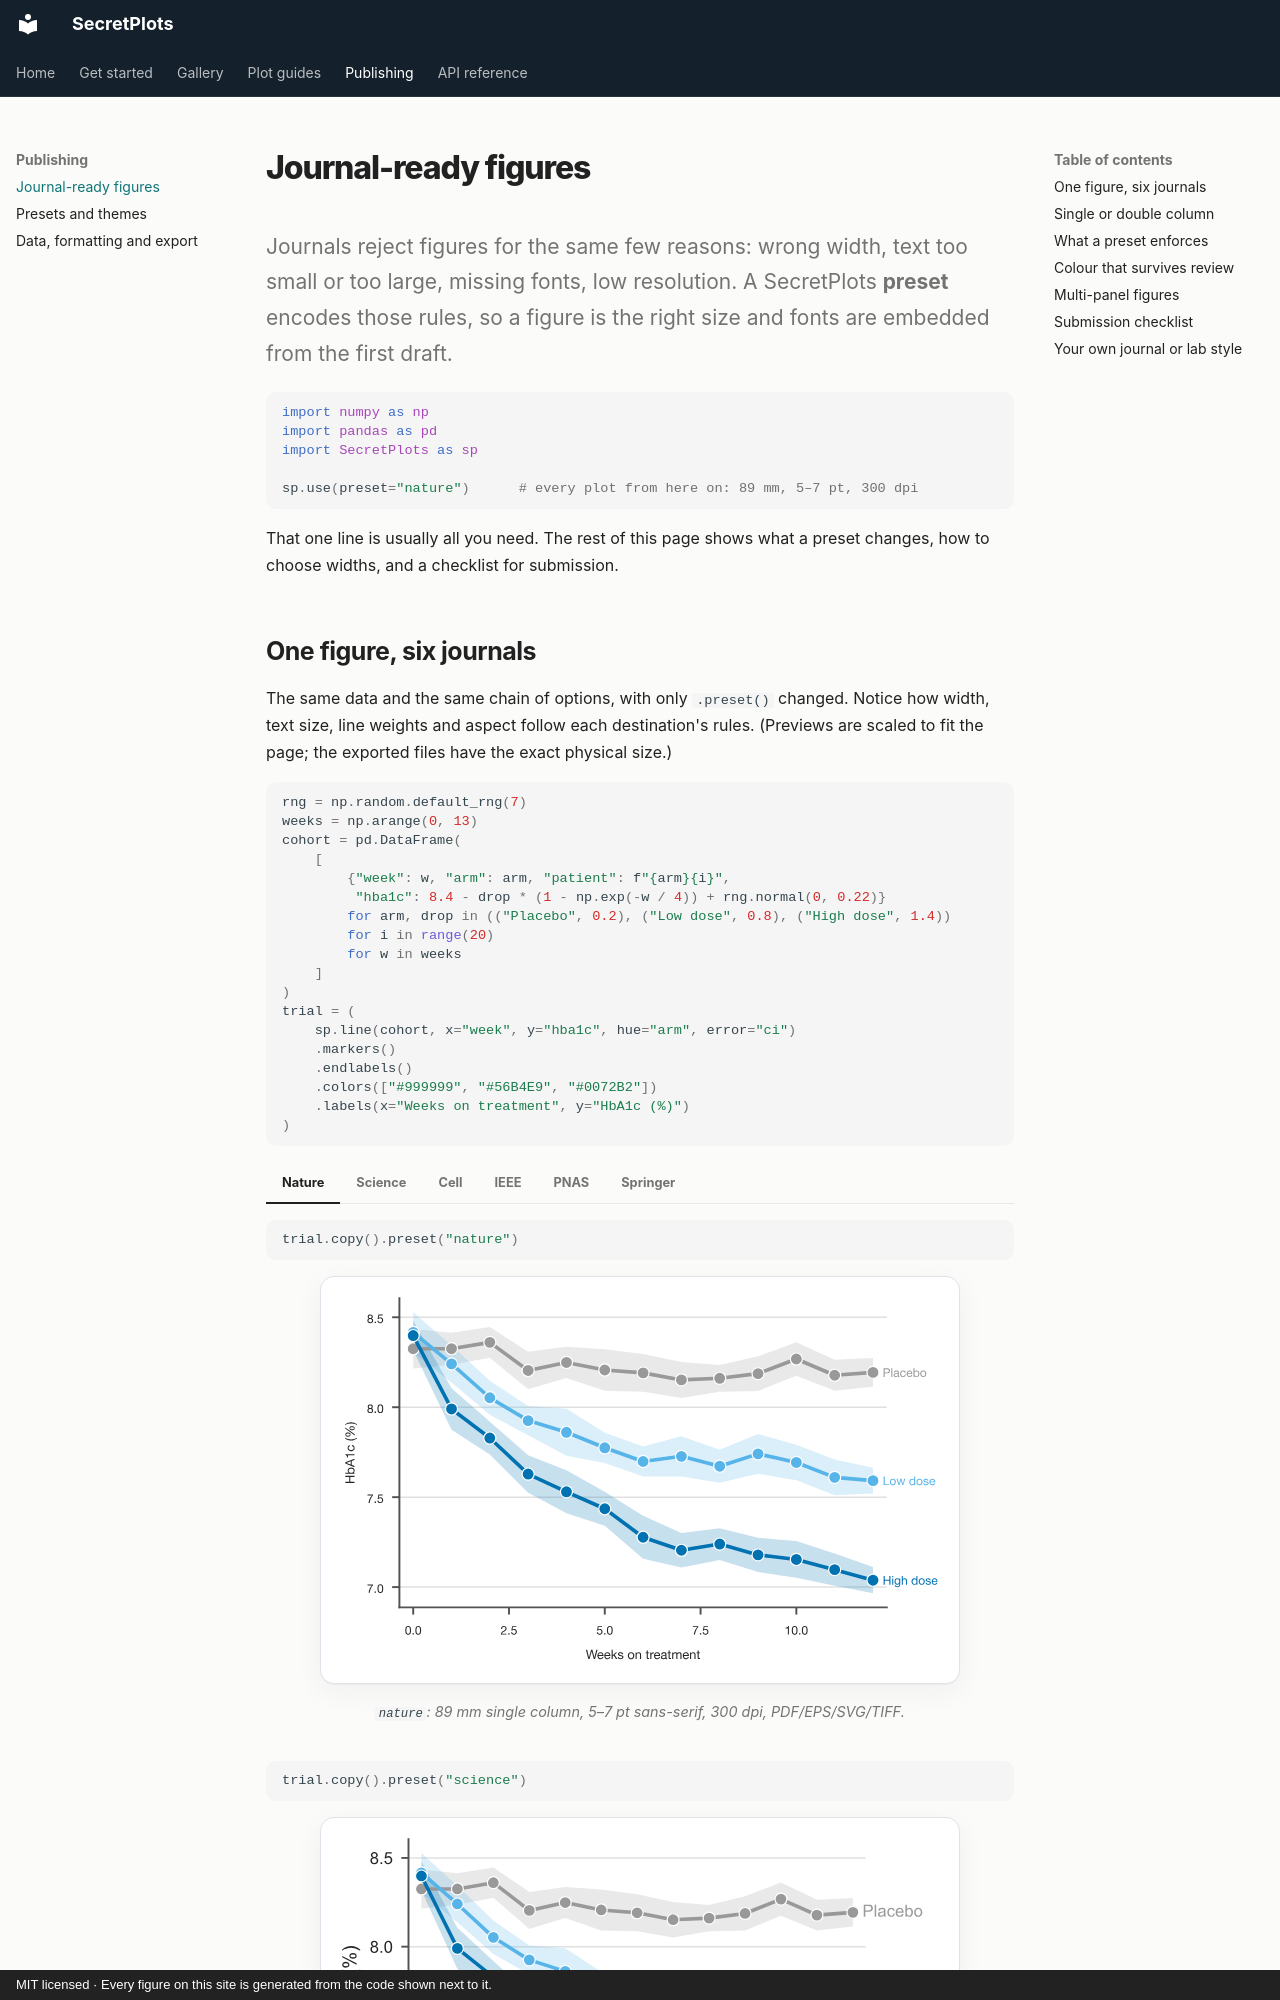

repository: secretBiology/SecretPlots · page: publication/index.html · generator: mkdocs · copyright: MIT licensed · Every figure on this site is generated from the code shown next to it.

# Journal-ready figures

<p class="lead">Journals reject figures for the same few reasons: wrong width,
text too small or too large, missing fonts, low resolution. A SecretPlots
<b>preset</b> encodes those rules, so a figure is the right size and fonts are
embedded from the first draft.</p>

```python
import numpy as np
import pandas as pd
import SecretPlots as sp

sp.use(preset="nature")      # every plot from here on: 89 mm, 5–7 pt, 300 dpi
```

That one line is usually all you need. The rest of this page shows what a
preset changes, how to choose widths, and a checklist for submission.
